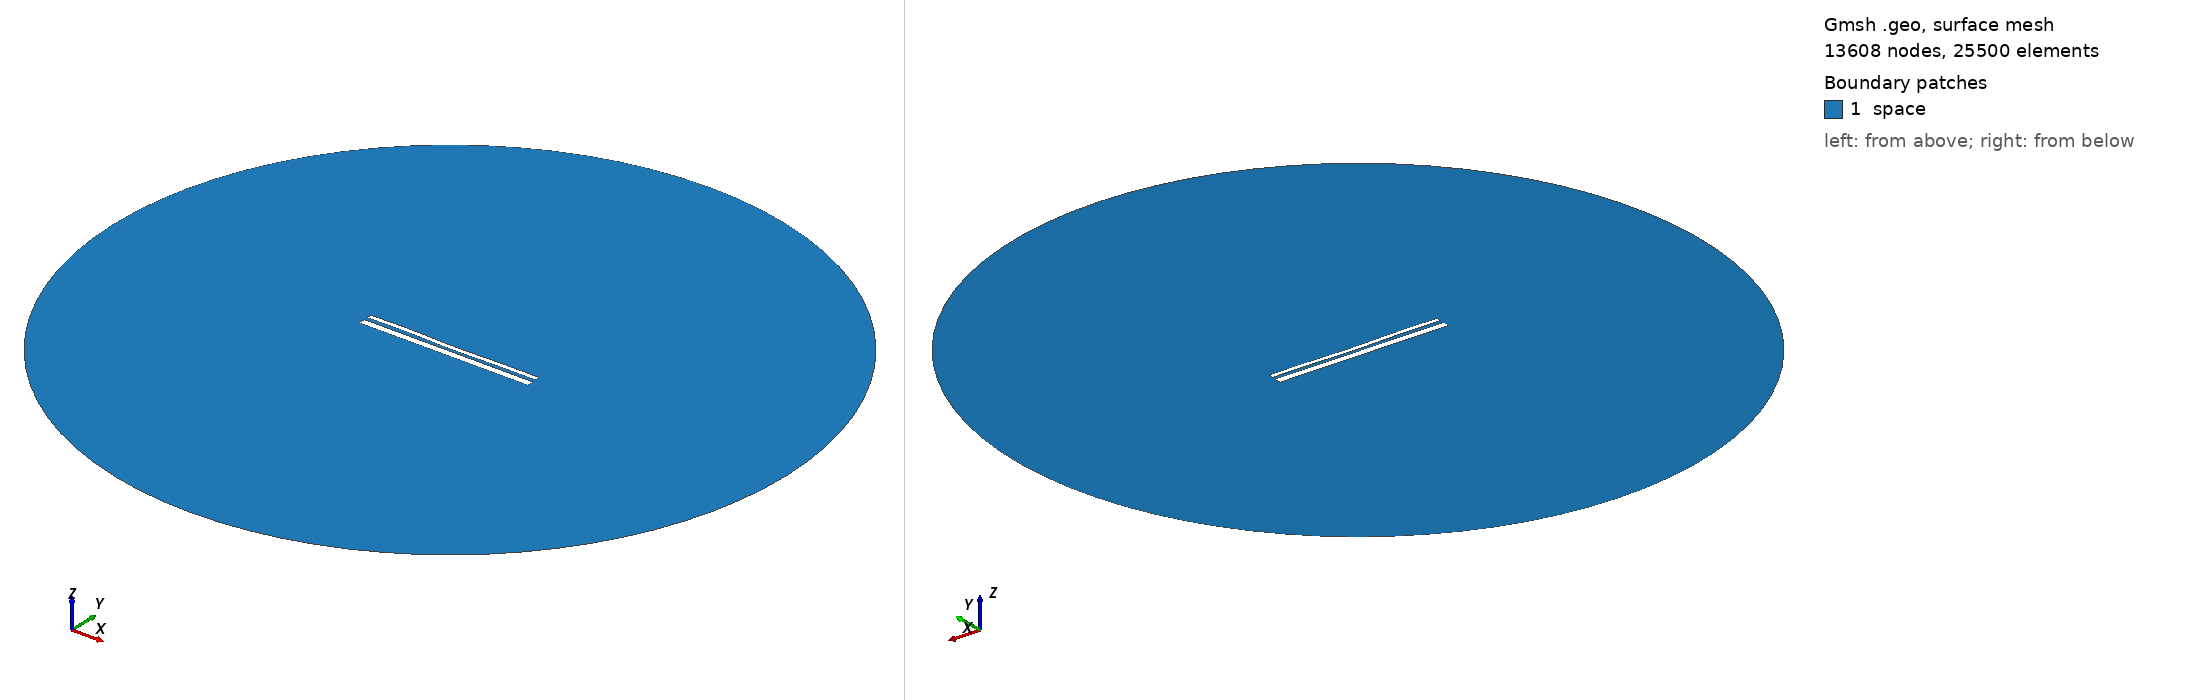

Gmsh geometry script, surface-meshed: 13608 nodes, 25500 surface elements. Boundary patches (legend numbers): 1 space. Left view from above one corner, right view from below the opposite corner. Legend entries are the model's physical surfaces. The drawing asked Gmsh for element sizes between 1% and 20% of the model's largest extent; the script's own settings can give other sizes.

=== 13145.geo (drawn) ===
//---------------------------------------
// Geometry kernel
//---------------------------------------

SetFactory("OpenCASCADE");



//---------------------------------------
// Parameters of the geometry
//---------------------------------------

// Overetch of the upper plate
overetch = 0.5;

// Distance between the plates
distance = 1.75;

// Discretization over the x axis (for the deformation)
nx = 50; 

// Length of the plate
L = 100 - overetch; 

// Number of modes
n = 4; 

// 1st mode coefficient
coeff(1) = -0.15;
beta(1) = 0.596864 * 3.1415926535 / L;

// 2nd mode coefficient
coeff(2) = -0.15;
beta(2) = 1.49418 * 3.1415926535 / L;

// 3rd mode coefficient
coeff(3) = 0.07499999999999998;
beta(3) = 2.50025 * 3.1415926535 / L;

// 4th mode coefficient
coeff(4) = 0.15;
beta(4) = 3.49999 * 3.1415926535 / L;



//---------------------------------------
// Upper plate (deformed rectangle)
//---------------------------------------

// Coordiantes of the upper plate
xmin = -50;
xmax = 50 - overetch;

// Height of the upper plate
yheight = 4 - 2 * overetch;

// Indexes of the points
UpperID[] = {};
LowerID[] = {};
LeftID[] = {};
RightID[] = {};

// Point index
p = 1;

// Horizontal edges
For i In {1:nx}
    x = xmin + (i-1)*(xmax - xmin)/(nx-1);

    y_bottom = distance / 2 + overetch;
    For j In {1:n}
        C = (Cosh(beta(j)*L) + Cos(beta(j)*L)) / (Sinh(beta(j)*L) + Sin(beta(j)*L));
        y_bottom  = y_bottom + coeff(j) * (Cosh(beta(j)*(x+50)) - Cos(beta(j)*(x+50)) - C * (Sinh(beta(j)*(x+50)) - Sin(beta(j)*(x+50))));
    EndFor

    y_top = y_bottom + yheight;

    Point(p) = {x, y_top, 0, 1.0};
    UpperID[i] = p;
    p = p + 1;

    Point(p) = {x, y_bottom, 0, 1.0};
    LowerID[i] = p;
    p = p + 1;
EndFor

// Create point lists
UpperPts[] = {}; LowerPts[] = {};
For i In {1:nx}
  UpperPts[] += {UpperID[i]};
  LowerPts[] += {LowerID[i]};
EndFor

// Build splines
Spline(1) = {UpperPts[]};
Spline(2) = {LowerPts[]};
Line(3) = {LowerPts[nx-1], UpperPts[nx-1]};
Line(4) = {LowerPts[0], UpperPts[0]};

// Build the plane surface
Curve Loop(1) = {2, 3, -1, -4};
Plane Surface(1) = {1};



//---------------------------------------
// Lower plate (rectangle)
//---------------------------------------

// Vertices
Point(1001) = {-50, -1, 0, 1.0};
Point(1002) = { 50, -1, 0, 1.0};
Point(1003) = { 50,  -5, 0, 1.0};
Point(1004) = {-50,  -5, 0, 1.0};

// Edges
Line(5) = {1001, 1002};
Line(6) = {1002, 1003};
Line(7) = {1003, 1004};
Line(8) = {1004, 1001};

// Plane surface
Line Loop(2) = {5, 6, 7, 8};
Plane Surface(2) = {2}; 



//---------------------------------------
// Outer (fictious) boundary
//---------------------------------------

// Points
Point(1005) = {0, 0, 0};       // Center
Point(1006) = {200, 0, 0};     // Start point
Point(1007) = {0, 200, 0};     // 90 degrees
Point(1008) = {-200, 0, 0};    // 180 degrees
Point(1009) = {0, -200, 0};    // 270 degrees

// Circle arcs (each needs start, center, end)
Circle(9) = {1006, 1005, 1007};
Circle(10) = {1007, 1005, 1008};
Circle(11) = {1008, 1005, 1009};
Circle(12) = {1009, 1005, 1006};

// Plane surface for the entire domain
Curve Loop(3) = {9, 10, 11, 12};
Surface(3) = {3};

// Subtract the plates from the whole domain to obtain the actual domain where we want to solve the equations
BooleanDifference{ Surface{3}; Delete; }{ Surface{1}; Surface{2}; Delete; }




//---------------------------------------
// Transfinite Lines/Curves
//---------------------------------------

// Set the number of points on the boundaries
r = 7;

// Plates
Transfinite Curve {1, 2} = 50*r Using Progression 1;
Transfinite Curve {3, 4} = 2*r Using Progression 1;
Transfinite Line {5, 7} = 50*r Using Progression 1;
Transfinite Line {6, 8} = 2*r Using Progression 1;

// Outer boundary
Transfinite Line {9, 10, 11, 12} = 20 Using Progression 1;



//---------------------------------------
// Physical groups
//---------------------------------------                

// Physical curves (boundaries)
Physical Line("force_segment", 10) = {2};
Physical Line("upper_plate", 11) = {1, 3, 4};
Physical Line("lower_plate", 12) = {5, 6, 7, 8};
Physical Line("boundary", 20) = {9, 10, 11, 12};

// Physical Surfaces
Physical Surface("space", 30) = {3};



//---------------------------------------
// 6. Generate the Mesh
//---------------------------------------

// 2D mesh generation
Mesh 2;
